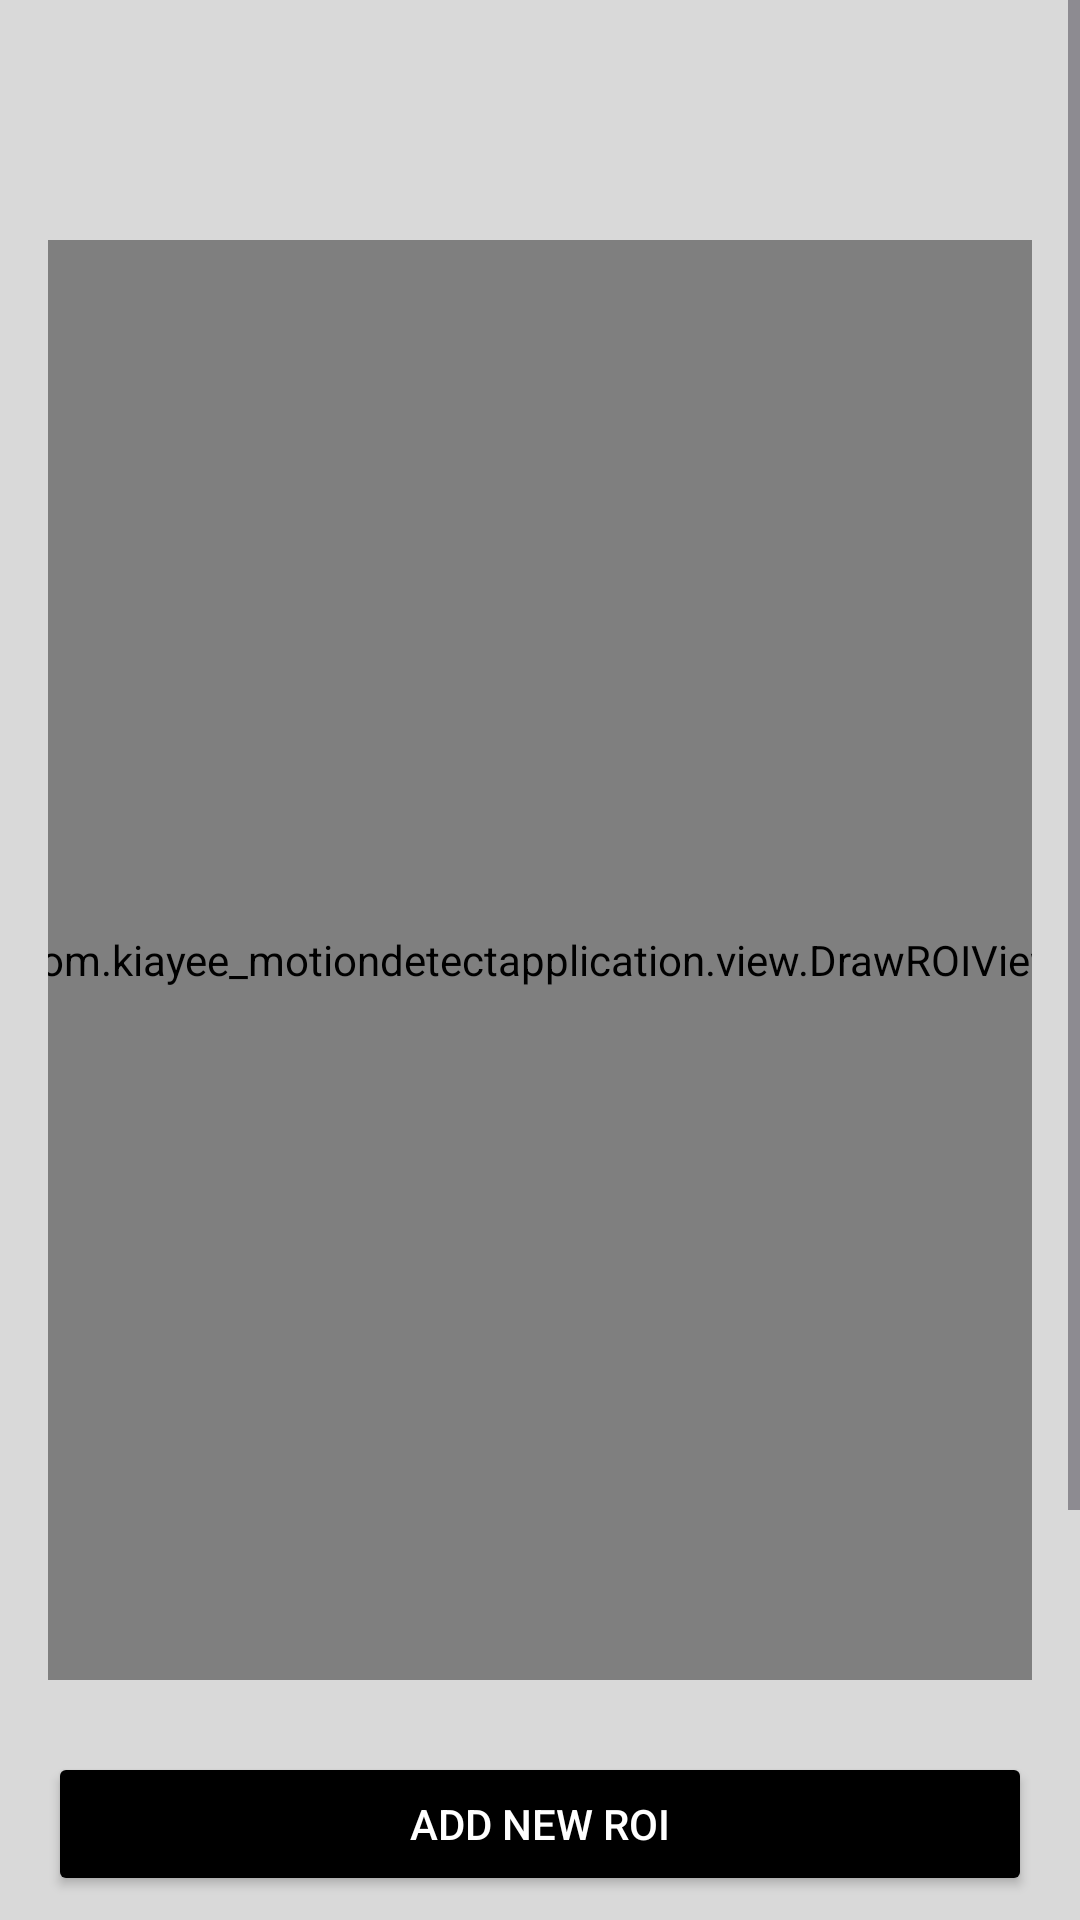

Android layout source for this screen:
<!-- AndroidManifest.xml: application theme Theme.KiaYee_MotionDetectApplication -->
<!-- res/layout/activity_define_roi.xml -->
<?xml version="1.0" encoding="utf-8"?>
<ScrollView xmlns:android="http://schemas.android.com/apk/res/android"
    xmlns:app="http://schemas.android.com/apk/res-auto"
    android:layout_width="match_parent"
    android:layout_height="match_parent"
    android:fillViewport="true"
    android:background="@color/background_color">

    <LinearLayout
        android:layout_width="match_parent"
        android:layout_height="wrap_content"
        android:orientation="vertical"
        android:padding="16dp"
        android:gravity="center_horizontal">

        
        <androidx.appcompat.widget.Toolbar
            android:id="@+id/toolbar"
            android:layout_width="match_parent"
            android:layout_height="?attr/actionBarSize"
            android:background="@color/background_color"
            android:title="Admin"
            android:titleTextColor="@color/text_black" />

        
        <FrameLayout
            android:id="@+id/previewFrame"
            android:layout_width="360dp"
            android:layout_height="480dp"
            android:layout_marginTop="0dp"
            android:layout_gravity="center">

            <androidx.camera.view.PreviewView
                android:id="@+id/previewView"
                android:layout_width="match_parent"
                android:layout_height="match_parent"
                android:background="#222222" />
            <com.kiayee_motiondetectapplication.view.DrawROIView
                android:id="@+id/roiOverlay"
                android:layout_width="match_parent"
                android:layout_height="match_parent"
                android:background="@android:color/transparent"/>
        </FrameLayout>

        
        <Button
            android:id="@+id/addROI"
            android:layout_width="match_parent"
            android:layout_height="wrap_content"
            android:text="Add New ROI"
            android:layout_marginTop="24dp"
            android:backgroundTint="@color/button_color"
            android:textColor="#FFFFFF" />
        
        <ListView
            android:id="@+id/listViewRoiPoints"
            android:layout_width="match_parent"
            android:layout_height="150dp"
            android:layout_marginTop="16dp"
            android:divider="#CCCCCC"
            android:dividerHeight="1dp"
            android:background="#FFFFFF" />


        

    </LinearLayout>
</ScrollView>
<!-- resources referenced by this layout -->
<resources>
  <color name="background_color">#D9D9D9</color>
  <color name="button_color">#000000</color>
  <color name="text_black">#000000</color>
  <style name="Theme.KiaYee_MotionDetectApplication" parent="Base.Theme.KiaYee_MotionDetectApplication" />
  <style name="Base.Theme.KiaYee_MotionDetectApplication" parent="Theme.Material3.DayNight.NoActionBar">
          
          
          <item name="android:windowBackground">@color/background_color</item>
          
      </style>
</resources>
